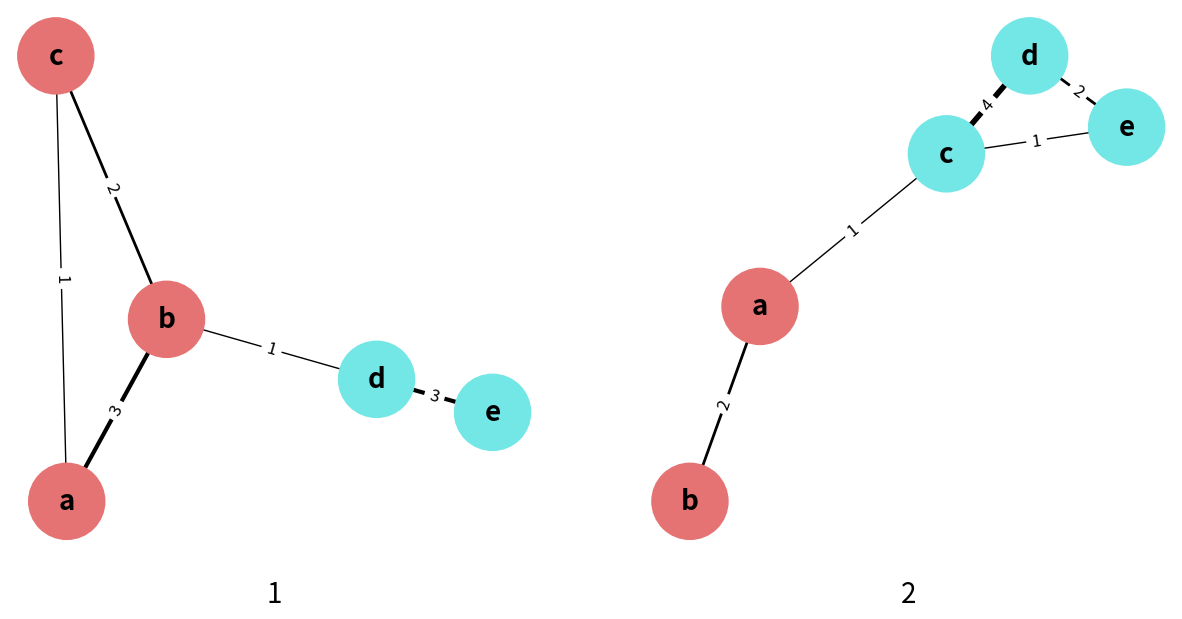

Recreate this plot in Python.
import os

import matplotlib.pyplot as plt
import networkx as nx

XP_TYPE = "win_agg_indep"
PLOT_PATH = f"xp_time_communities_types/plot/plot_{XP_TYPE}/"

os.makedirs(PLOT_PATH, exist_ok=True)

fig, (ax1, ax2) = plt.subplots(1, 2, figsize=(15, 7))

G1 = nx.Graph()

G1.add_node(0, label="a", community=1)
G1.add_node(1, label="b", community=1)
G1.add_node(2, label="c", community=1)
G1.add_node(3, label="d", community=2)
G1.add_node(4, label="e", community=2)

G1.add_edge(0, 1, weight=3)
G1.add_edge(0, 2, weight=1)
G1.add_edge(1, 2, weight=2)
G1.add_edge(1, 3, weight=1)
G1.add_edge(3, 4, weight=3)

node_labels1 = nx.get_node_attributes(G1, "label")

edge_labels1 = nx.get_edge_attributes(G1, "weight")

edge_widths1 = [G1[u][v]["weight"] for u, v in G1.edges()]

community_colors = {1: (0.9, 0.45, 0.45), 2: (0.45, 0.9, 0.9)}
node_colors1 = [community_colors[G1.nodes[node]["community"]] for node in G1.nodes()]

pos1 = nx.spring_layout(G1)

nx.draw(
    G1,
    ax=ax1,
    pos=pos1,
    with_labels=True,
    labels=node_labels1,
    node_size=3000,
    node_color=node_colors1,
    font_size=20,
    font_weight="bold",
    width=edge_widths1,
)
nx.draw_networkx_edge_labels(
    G1, pos=pos1, edge_labels=edge_labels1, font_color="black", font_size=12, ax=ax1
)

G2 = nx.Graph()

G2.add_node(0, label="a", community=1)
G2.add_node(1, label="b", community=1)
G2.add_node(2, label="c", community=2)
G2.add_node(3, label="d", community=2)
G2.add_node(4, label="e", community=2)

G2.add_edge(0, 1, weight=2)
G2.add_edge(0, 2, weight=1)
G2.add_edge(2, 3, weight=4)
G2.add_edge(2, 4, weight=1)
G2.add_edge(3, 4, weight=2)

node_labels2 = nx.get_node_attributes(G2, "label")

edge_labels2 = nx.get_edge_attributes(G2, "weight")

edge_widths2 = [G2[u][v]["weight"] for u, v in G2.edges()]

node_colors2 = [community_colors[G2.nodes[node]["community"]] for node in G2.nodes()]

pos2 = nx.spring_layout(G2, pos=pos1, iterations=10)

nx.draw(
    G2,
    ax=ax2,
    pos=pos2,
    with_labels=True,
    labels=node_labels2,
    node_size=3000,
    node_color=node_colors2,
    font_size=20,
    font_weight="bold",
    width=edge_widths2,
)
nx.draw_networkx_edge_labels(
    G2, pos=pos2, edge_labels=edge_labels2, font_color="black", font_size=12, ax=ax2
)

for ax in [ax1, ax2]:
    for spine in ax.spines.values():
        spine.set_edgecolor("black")
        spine.set_linewidth(2)

ax1.text(0.5, -0.1, "1", transform=ax1.transAxes, fontsize=20, ha="center")
ax2.text(0.5, -0.1, "2", transform=ax2.transAxes, fontsize=20, ha="center")


plt.savefig(
    PLOT_PATH + "plot_2.png",
    bbox_inches="tight",
)
